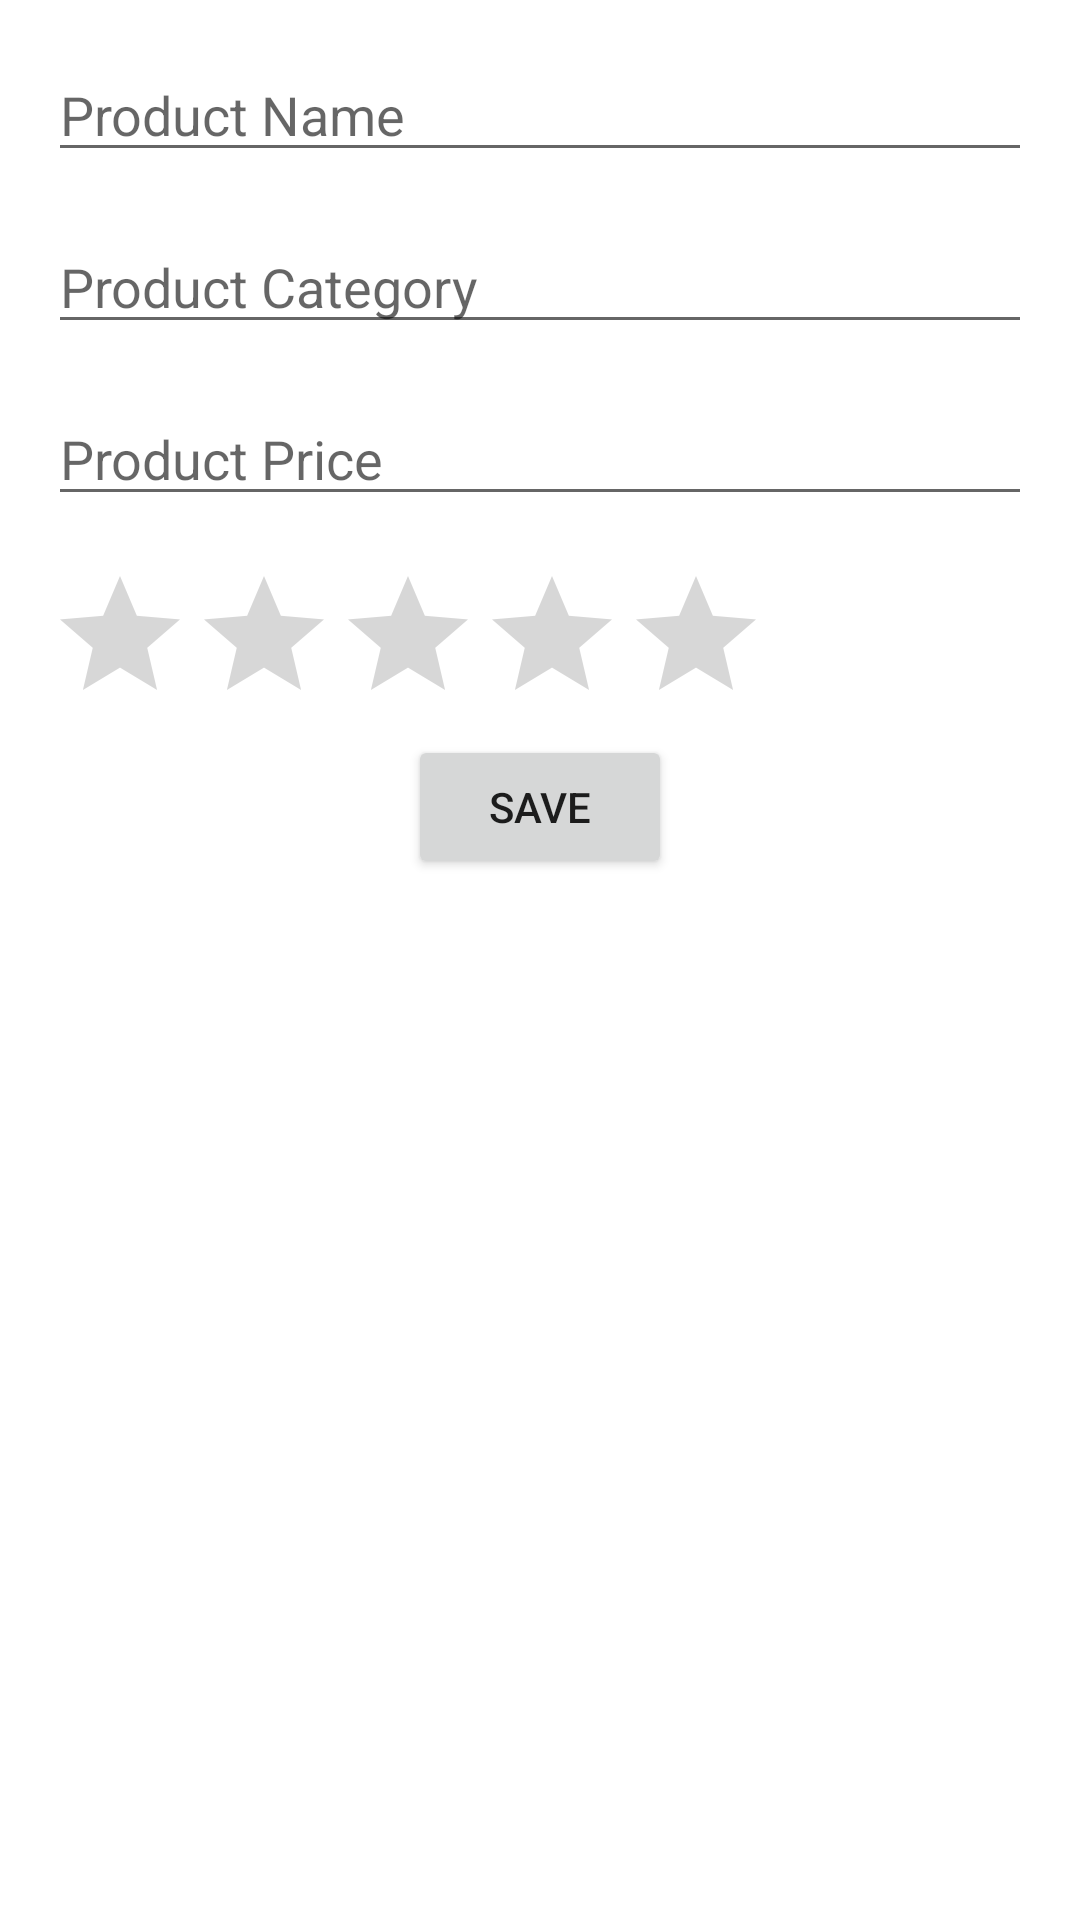

Layout XML and referenced resources for this Android screen:
<!-- AndroidManifest.xml: application theme Theme.SendObjectToActivityB34 -->
<!-- res/layout/activity_add_product.xml -->
<?xml version="1.0" encoding="utf-8"?>
<LinearLayout xmlns:android="http://schemas.android.com/apk/res/android"
    xmlns:app="http://schemas.android.com/apk/res-auto"
    xmlns:tools="http://schemas.android.com/tools"
    android:layout_width="match_parent"
    android:layout_height="match_parent"
    android:orientation="vertical"
    android:padding="@dimen/common_padding"
    tools:context=".AddProductActivity">

    <EditText
        android:hint="@string/hint_product_name"
        android:textAppearance="@style/TextAppearance.AppCompat.Medium"
        android:id="@+id/etProductName"
        android:layout_width="match_parent"
        android:layout_height="wrap_content" />

    <EditText
        android:layout_marginTop="@dimen/common_margin"
        android:hint="@string/hint_category"
        android:textAppearance="@style/TextAppearance.AppCompat.Medium"
        android:id="@+id/etCategory"
        android:layout_width="match_parent"
        android:layout_height="wrap_content" />

    <EditText
        android:layout_marginTop="@dimen/common_margin"
        android:hint="@string/hint_price"
        android:inputType="numberDecimal"
        android:textAppearance="@style/TextAppearance.AppCompat.Medium"
        android:id="@+id/etPrice"
        android:layout_width="match_parent"
        android:layout_height="wrap_content" />

    <RatingBar
        android:id="@+id/rbRating"
        android:layout_marginTop="@dimen/common_margin"
        android:stepSize="0.1"
        android:max="5"
        android:layout_width="wrap_content"
        android:layout_height="wrap_content" />

    <Button
        android:id="@+id/btnSave"
        android:layout_gravity="center_horizontal"
        android:text="@string/btn_save"
        android:layout_width="wrap_content"
        android:layout_height="wrap_content" />
</LinearLayout>
<!-- resources referenced by this layout -->
<resources>
  <dimen name="common_margin">16dp</dimen>
  <dimen name="common_padding">16dp</dimen>
  <string name="btn_save">Save</string>
  <string name="hint_category">Product Category</string>
  <string name="hint_price">Product Price</string>
  <string name="hint_product_name">Product Name</string>
  <style name="Theme.SendObjectToActivityB34" parent="Theme.MaterialComponents.DayNight.DarkActionBar">
          
          <item name="colorPrimary">@color/purple_500</item>
          <item name="colorPrimaryVariant">@color/purple_700</item>
          <item name="colorOnPrimary">@color/white</item>
          
          <item name="colorSecondary">@color/teal_200</item>
          <item name="colorSecondaryVariant">@color/teal_700</item>
          <item name="colorOnSecondary">@color/black</item>
          
          <item name="android:statusBarColor" tools:targetApi="l">?attr/colorPrimaryVariant</item>
          
      </style>
  <!-- not gathered from this repository: default colours our renderer supplied (Android Studio template values) -->
  <color name="purple_500">#FF6200EE</color>
  <color name="purple_700">#FF3700B3</color>
  <color name="teal_200">#FF03DAC5</color>
  <color name="teal_700">#FF018786</color>
  <color name="black">#FF000000</color>
  <color name="white">#FFFFFFFF</color>
</resources>
